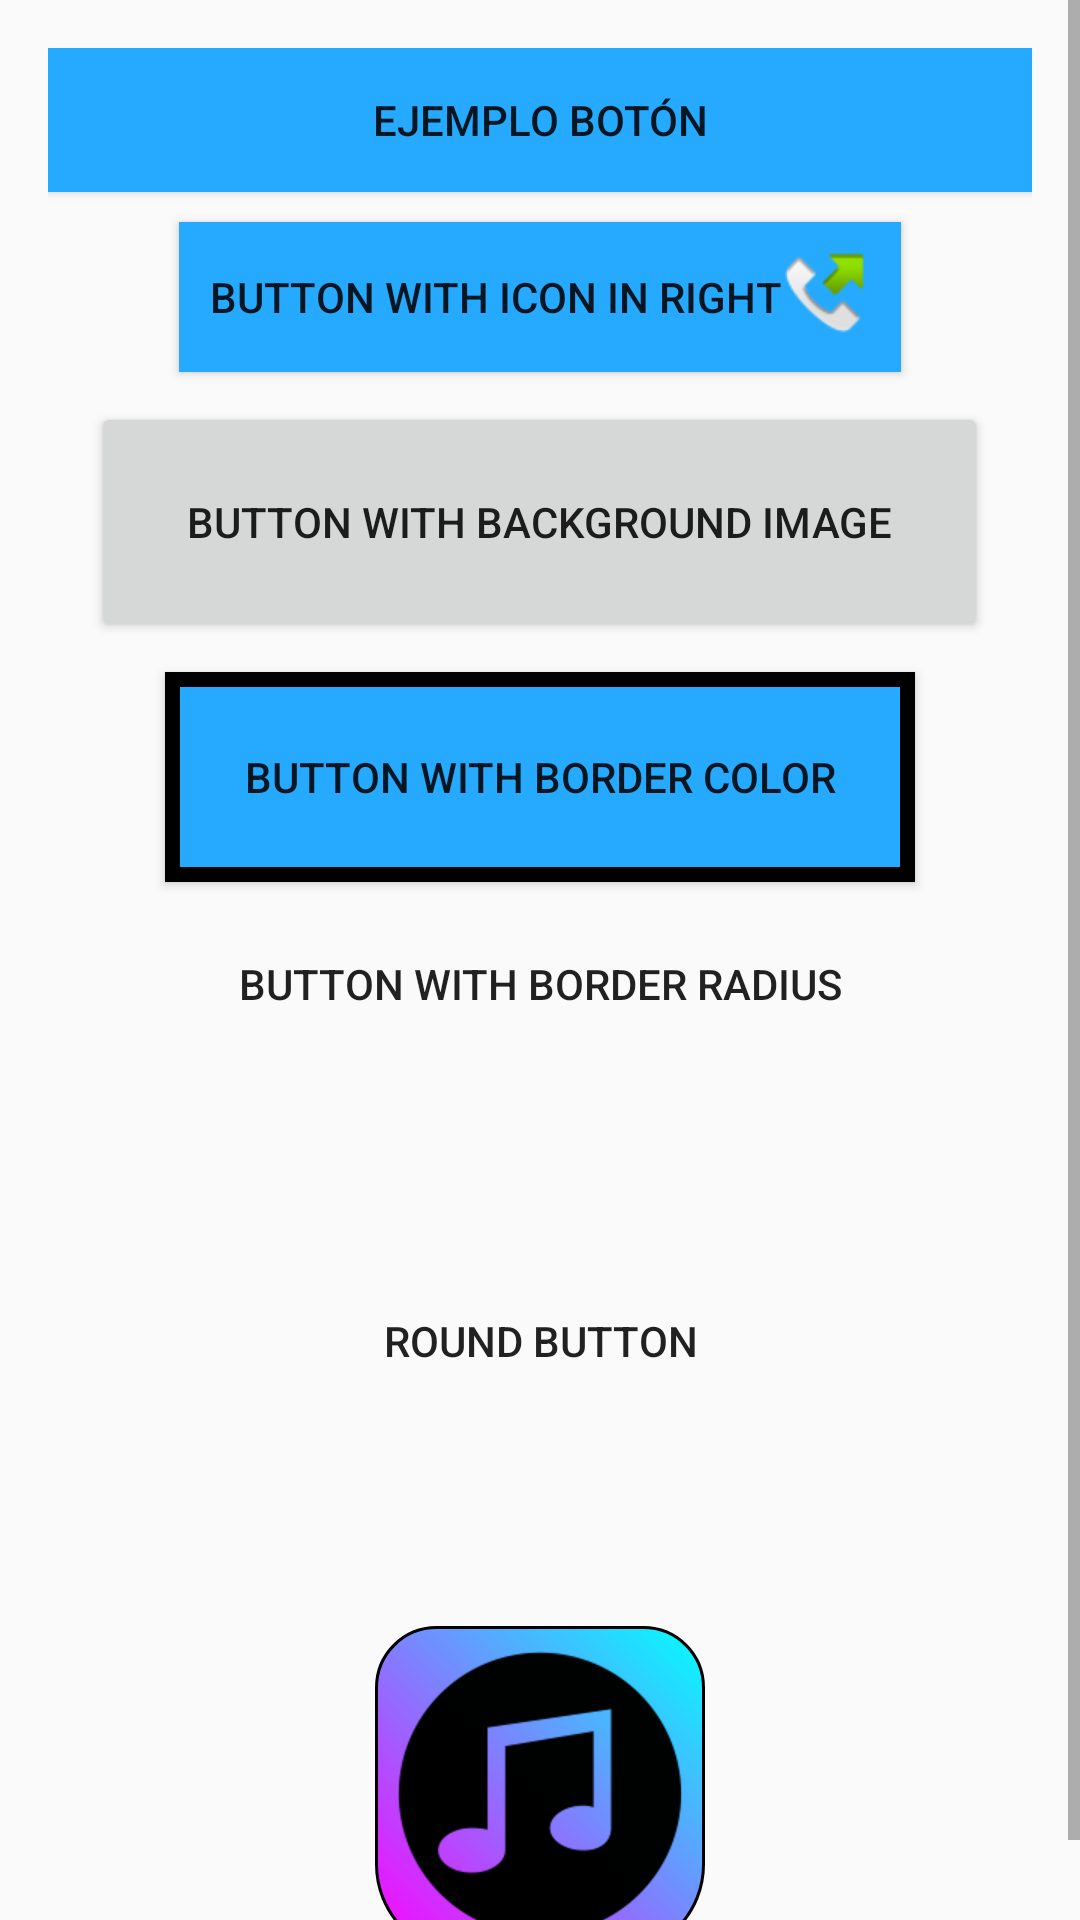

The Android layout XML behind this screen, and the referenced resources:
<!-- AndroidManifest.xml: application theme AppTheme -->
<!-- res/layout/activity_android_button.xml -->
<ScrollView xmlns:android="http://schemas.android.com/apk/res/android"
    xmlns:tools="http://schemas.android.com/tools"
    android:layout_width="match_parent"
    android:layout_height="wrap_content">

    <LinearLayout
        android:layout_width="match_parent"
        android:layout_height="wrap_content"
        android:gravity="center_horizontal"
        android:orientation="vertical"
        android:padding="16dp">

        <Button
            android:layout_width="match_parent"
            android:layout_height="match_parent"
            android:background="#25aaff"
            android:onClick="simpleButton"
            android:padding="10dp"
            android:text="@string/botton_example"

            />

        <Button
            android:layout_width="wrap_content"
            android:layout_height="wrap_content"
            android:layout_marginTop="10dp"
            android:background="#25aaff"
            android:drawableRight="@android:drawable/sym_call_outgoing"
            android:onClick="callButton1"
            android:padding="10dp"
            android:text="Button With Icon in Right" />

        <Button
            android:layout_width="299dp"
            android:layout_height="80dp"
            android:layout_marginTop="10dp"

            android:onClick="backgroundImageButton"
            android:padding="10dp"
            android:text="Button With Background Image" />

        <Button
            android:layout_width="250dp"
            android:layout_height="70dp"
            android:layout_marginTop="10dp"
            android:background="@drawable/button_border"
            android:onClick="borderButton"
            android:padding="10dp"
            android:text="Button With Border Color" />

        <Button
            android:layout_width="wrap_content"
            android:layout_height="wrap_content"
            android:layout_marginTop="10dp"
            android:background="@drawable/border_radius"
            android:onClick="borderRadiusButton"
            android:padding="10dp"
            android:text="Button With Border Radius" />


        <Button
            android:layout_width="150dp"
            android:layout_height="150dp"
            android:layout_marginTop="10dp"
            android:background="@drawable/round_button"
            android:onClick="roundButton"
            android:padding="10dp"
            android:text="Round Button"
            android:layout_margin="20dp"/>



        <RelativeLayout
            android:layout_width="wrap_content"
            android:layout_height="wrap_content"
            android:background="@drawable/create1"
            android:padding="5dp"
            >
        <Button
            android:layout_width="wrap_content"
            android:layout_height="wrap_content"
            android:background="@drawable/bt_img1"

            />
        </RelativeLayout>


    </LinearLayout>



</ScrollView>
<!-- resources referenced by this layout -->
<resources>
  <!-- drawable bt_img1: png bitmap (drawable-hdpi, 4485 bytes) -->
  <!-- drawable button_border (drawable) -->
  <?xml version="1.0" encoding="utf-8"?>
  <shape xmlns:android="http://schemas.android.com/apk/res/android" >
      <solid android:color="#25aaff" android:shape="rectangle"  />
  
      <stroke
          android:width="5dp"
          android:color="#000" />
  
  
  </shape>
  <!-- drawable create1 (drawable) -->
  <shape xmlns:android="http://schemas.android.com/apk/res/android" android:shape="rectangle" >
      <gradient
          android:type="linear"
          android:startColor="#FFff00ff"
          android:endColor="#FF00ffff"
          android:angle="45"
          />
  
      <corners
          android:bottomLeftRadius="30dp"
          android:bottomRightRadius="30dp"
          android:radius="2dp"
          android:topLeftRadius="20dp"
          android:topRightRadius="20dp" />
  
  
  
      <stroke
          android:width="1dp"
          android:color="#000" />
  </shape>
  <string name="botton_example">Ejemplo botón</string>
  <style name="AppTheme" parent="Theme.AppCompat.Light.DarkActionBar">
      
  <item name="colorPrimary">@color/colorPrimary</item>
  <item name="colorPrimaryDark">@color/colorPrimaryDark</item>
  <item name="colorAccent">@color/colorAccent</item>
      </style>
  <color name="colorPrimary">#00ACC1</color>
  <color name="colorPrimaryDark">#0000</color>
  <color name="colorAccent">#D81B60</color>
</resources>
